Run: headless pygame with SDL's dummy video driver; simulated clock (each Clock.tick advances the game by its frame time, no real sleeping); random seed 0; keys injected as events and as key.get_pressed() state; no mouse input.
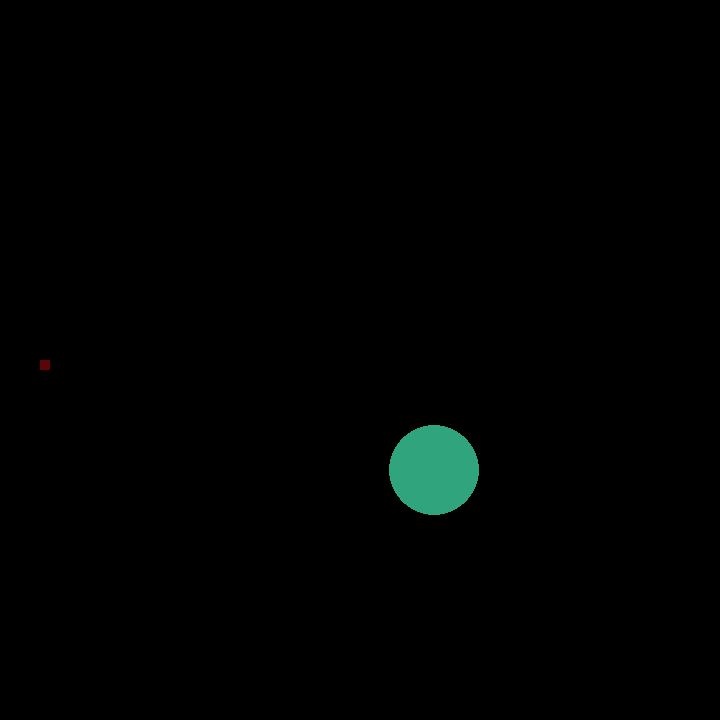
Frame 1 of 4 · flips 1–60 · no input
Frame 2 of 4 · flips 61–180 · tapped SPACE, RETURN · held RIGHT (→), D · screen unchanged from frame 1, image omitted
Frame 3 of 4 · flips 181–300 · held DOWN (↓), S · screen unchanged from frame 2, image omitted
Frame 4 of 4 · flips 301–420 · held LEFT (←), A, UP (↑), W · screen unchanged from frame 3, image omitted

The pygame program that drew these frames:

import pygame
from pygame.locals import *
from sys import exit
from random import randint
pygame.init()
l = 720
a = 720
xplayer = 40
yplayer = a / 2
xbot = randint(40, 650)
ybot = randint(40, 650)
tela = pygame.display.set_mode((l, a))
pygame.display.set_caption("Colidir com a mãe do joão")

while True:
    for event in pygame.event.get():
        if event.type == QUIT:
            pygame.quit()
            exit()

    player = pygame.draw.rect(tela, (95, 4, 4), (xplayer, yplayer, 10, 10))
    bot = pygame.draw.circle(tela, (48, 164, 125), (xbot, ybot), 45)

    pygame.display.update()
